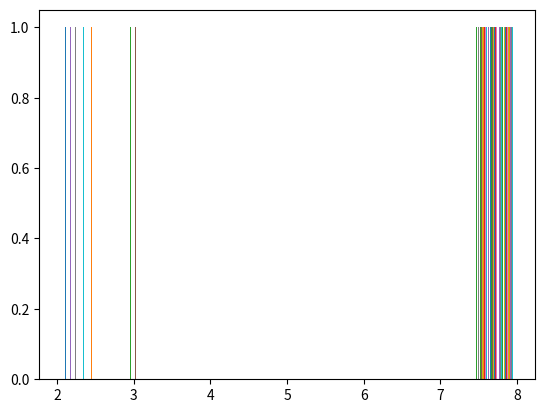

Recreate this plot in Python.
import random
import matplotlib.pyplot as plt

x = [random.randint(1, 10) for i in range(5)]

samp = [random.choices(x, weights=x) for i in range(100)]
print(x)
print(samp)
plt.hist(samp)
plt.show()